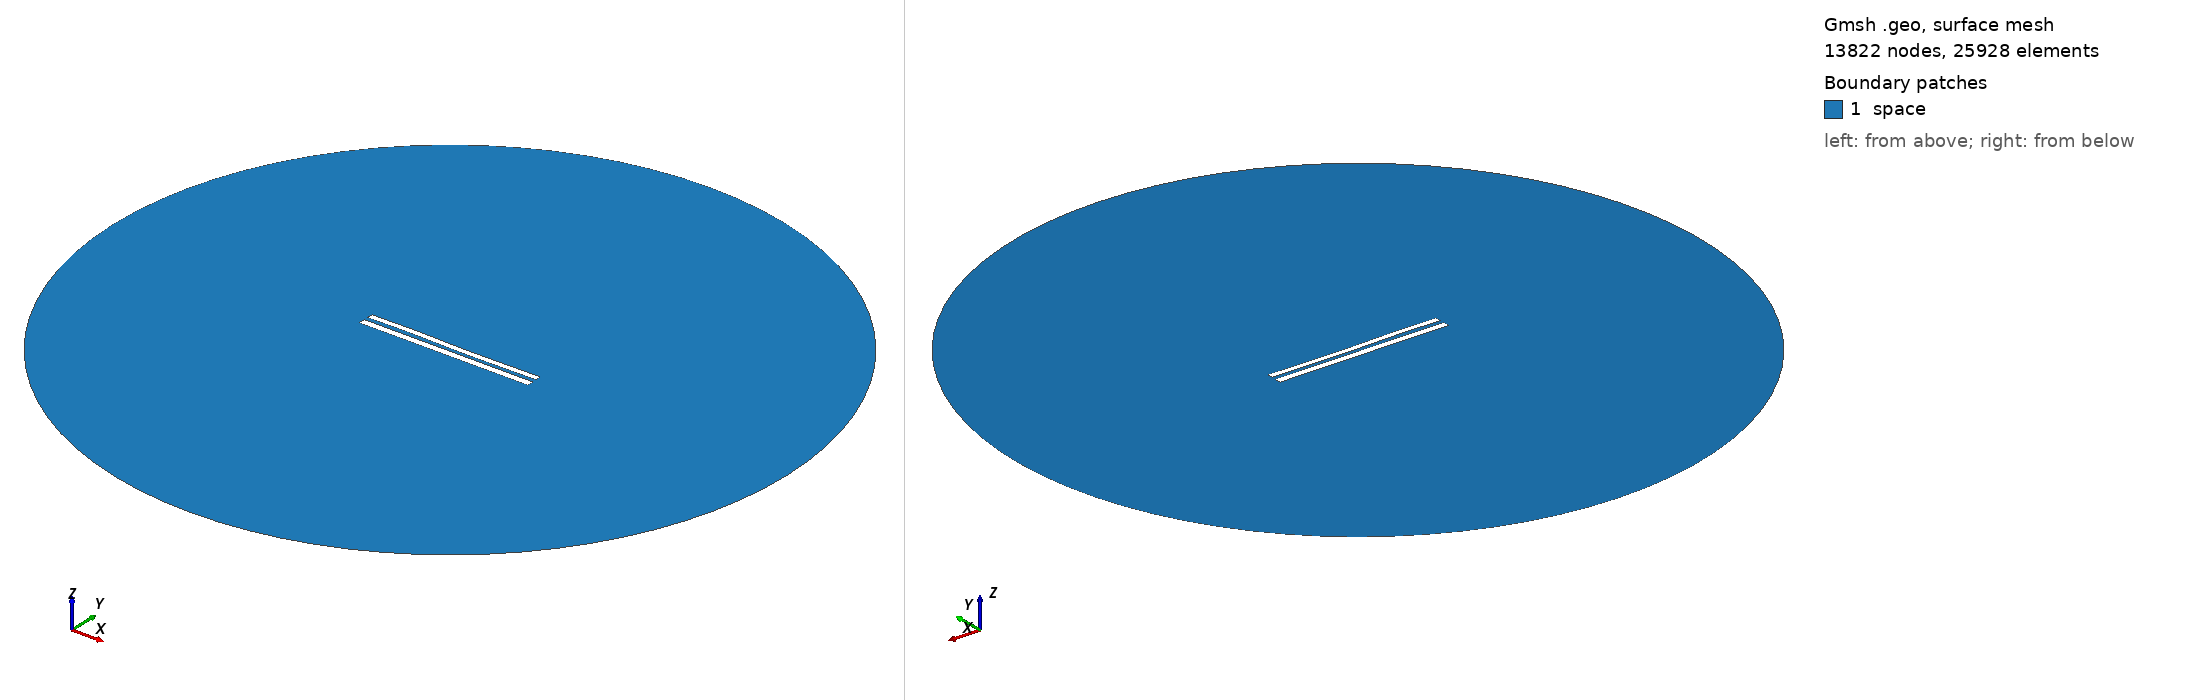

Gmsh geometry script, surface-meshed: 13822 nodes, 25928 surface elements. Boundary patches (legend numbers): 1 space. Left view from above one corner, right view from below the opposite corner. Legend entries are the model's physical surfaces. The drawing asked Gmsh for element sizes between 1% and 20% of the model's largest extent; the script's own settings can give other sizes.

=== 8799.geo (drawn) ===
//---------------------------------------
// Geometry kernel
//---------------------------------------

SetFactory("OpenCASCADE");



//---------------------------------------
// Parameters of the geometry
//---------------------------------------

// Overetch of the upper plate
overetch = 0.25;

// Distance between the plates
distance = 2.5;

// Discretization over the x axis (for the deformation)
nx = 50; 

// Length of the plate
L = 100 - overetch; 

// Number of modes
n = 4; 

// 1st mode coefficient
coeff(1) = -0.15;
beta(1) = 0.596864 * 3.1415926535 / L;

// 2nd mode coefficient
coeff(2) = -0.075;
beta(2) = 1.49418 * 3.1415926535 / L;

// 3rd mode coefficient
coeff(3) = 0.15;
beta(3) = 2.50025 * 3.1415926535 / L;

// 4th mode coefficient
coeff(4) = 0.07499999999999998;
beta(4) = 3.49999 * 3.1415926535 / L;



//---------------------------------------
// Upper plate (deformed rectangle)
//---------------------------------------

// Coordiantes of the upper plate
xmin = -50;
xmax = 50 - overetch;

// Height of the upper plate
yheight = 4 - 2 * overetch;

// Indexes of the points
UpperID[] = {};
LowerID[] = {};
LeftID[] = {};
RightID[] = {};

// Point index
p = 1;

// Horizontal edges
For i In {1:nx}
    x = xmin + (i-1)*(xmax - xmin)/(nx-1);

    y_bottom = distance / 2 + overetch;
    For j In {1:n}
        C = (Cosh(beta(j)*L) + Cos(beta(j)*L)) / (Sinh(beta(j)*L) + Sin(beta(j)*L));
        y_bottom  = y_bottom + coeff(j) * (Cosh(beta(j)*(x+50)) - Cos(beta(j)*(x+50)) - C * (Sinh(beta(j)*(x+50)) - Sin(beta(j)*(x+50))));
    EndFor

    y_top = y_bottom + yheight;

    Point(p) = {x, y_top, 0, 1.0};
    UpperID[i] = p;
    p = p + 1;

    Point(p) = {x, y_bottom, 0, 1.0};
    LowerID[i] = p;
    p = p + 1;
EndFor

// Create point lists
UpperPts[] = {}; LowerPts[] = {};
For i In {1:nx}
  UpperPts[] += {UpperID[i]};
  LowerPts[] += {LowerID[i]};
EndFor

// Build splines
Spline(1) = {UpperPts[]};
Spline(2) = {LowerPts[]};
Line(3) = {LowerPts[nx-1], UpperPts[nx-1]};
Line(4) = {LowerPts[0], UpperPts[0]};

// Build the plane surface
Curve Loop(1) = {2, 3, -1, -4};
Plane Surface(1) = {1};



//---------------------------------------
// Lower plate (rectangle)
//---------------------------------------

// Vertices
Point(1001) = {-50, -1, 0, 1.0};
Point(1002) = { 50, -1, 0, 1.0};
Point(1003) = { 50,  -5, 0, 1.0};
Point(1004) = {-50,  -5, 0, 1.0};

// Edges
Line(5) = {1001, 1002};
Line(6) = {1002, 1003};
Line(7) = {1003, 1004};
Line(8) = {1004, 1001};

// Plane surface
Line Loop(2) = {5, 6, 7, 8};
Plane Surface(2) = {2}; 



//---------------------------------------
// Outer (fictious) boundary
//---------------------------------------

// Points
Point(1005) = {0, 0, 0};       // Center
Point(1006) = {200, 0, 0};     // Start point
Point(1007) = {0, 200, 0};     // 90 degrees
Point(1008) = {-200, 0, 0};    // 180 degrees
Point(1009) = {0, -200, 0};    // 270 degrees

// Circle arcs (each needs start, center, end)
Circle(9) = {1006, 1005, 1007};
Circle(10) = {1007, 1005, 1008};
Circle(11) = {1008, 1005, 1009};
Circle(12) = {1009, 1005, 1006};

// Plane surface for the entire domain
Curve Loop(3) = {9, 10, 11, 12};
Surface(3) = {3};

// Subtract the plates from the whole domain to obtain the actual domain where we want to solve the equations
BooleanDifference{ Surface{3}; Delete; }{ Surface{1}; Surface{2}; Delete; }




//---------------------------------------
// Transfinite Lines/Curves
//---------------------------------------

// Set the number of points on the boundaries
r = 7;

// Plates
Transfinite Curve {1, 2} = 50*r Using Progression 1;
Transfinite Curve {3, 4} = 2*r Using Progression 1;
Transfinite Line {5, 7} = 50*r Using Progression 1;
Transfinite Line {6, 8} = 2*r Using Progression 1;

// Outer boundary
Transfinite Line {9, 10, 11, 12} = 20 Using Progression 1;



//---------------------------------------
// Physical groups
//---------------------------------------                

// Physical curves (boundaries)
Physical Line("force_segment", 10) = {2};
Physical Line("upper_plate", 11) = {1, 3, 4};
Physical Line("lower_plate", 12) = {5, 6, 7, 8};
Physical Line("boundary", 20) = {9, 10, 11, 12};

// Physical Surfaces
Physical Surface("space", 30) = {3};



//---------------------------------------
// 6. Generate the Mesh
//---------------------------------------

// 2D mesh generation
Mesh 2;
